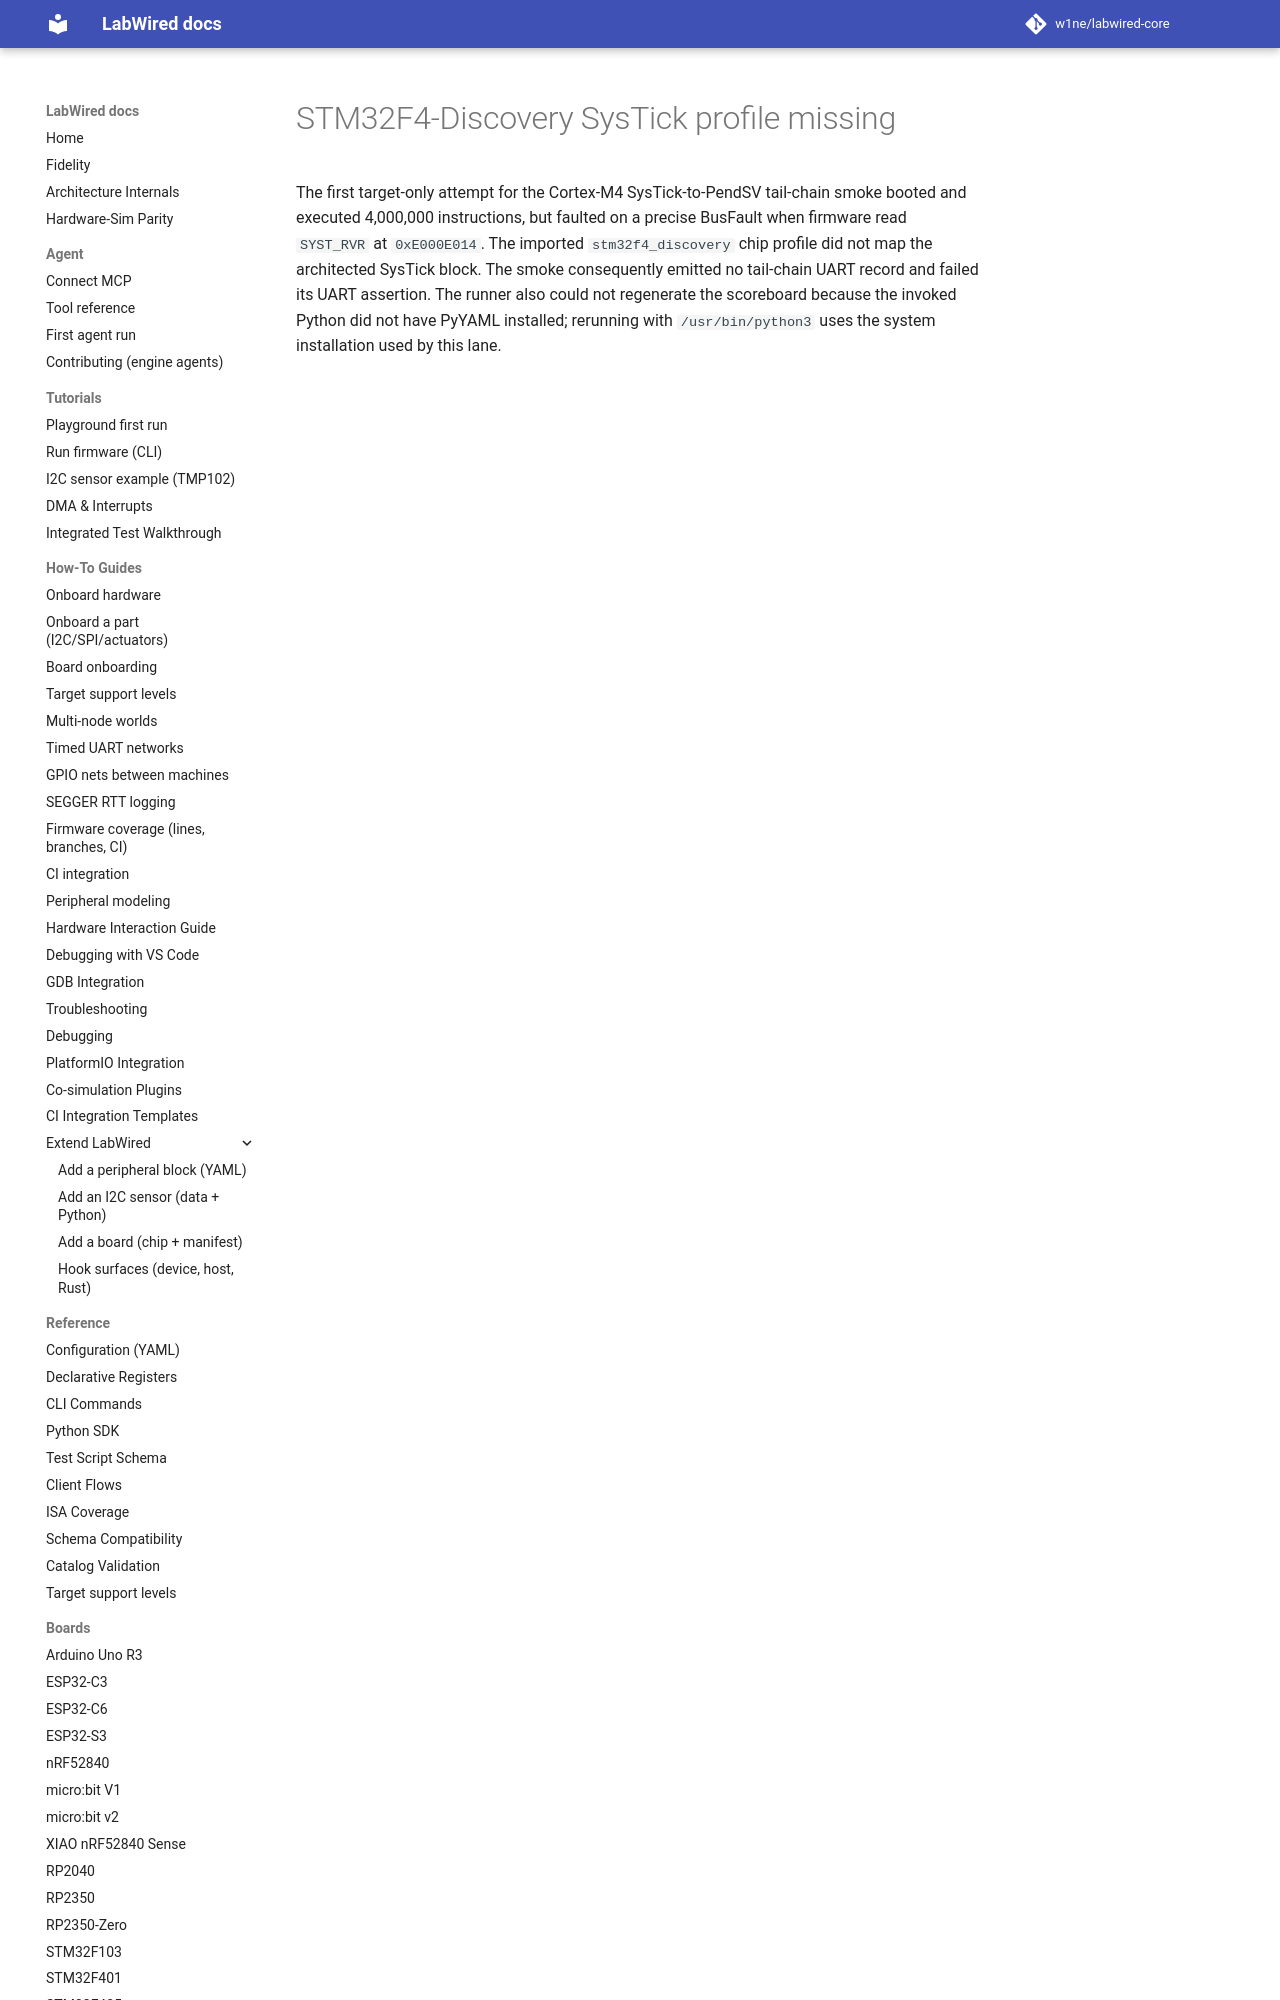

repository: CrispStrobe/labwired-core · page: coverage/renode-onboarding/attempt-history/stm32f4_discovery/2026-11-11-systick-profile-missing/index.html · generator: mkdocs

# STM32F4-Discovery SysTick profile missing

The first target-only attempt for the Cortex-M4 SysTick-to-PendSV tail-chain
smoke booted and executed 4,000,000 instructions, but faulted on a precise
BusFault when firmware read `SYST_RVR` at `0xE000E014`. The imported
`stm32f4_disc
